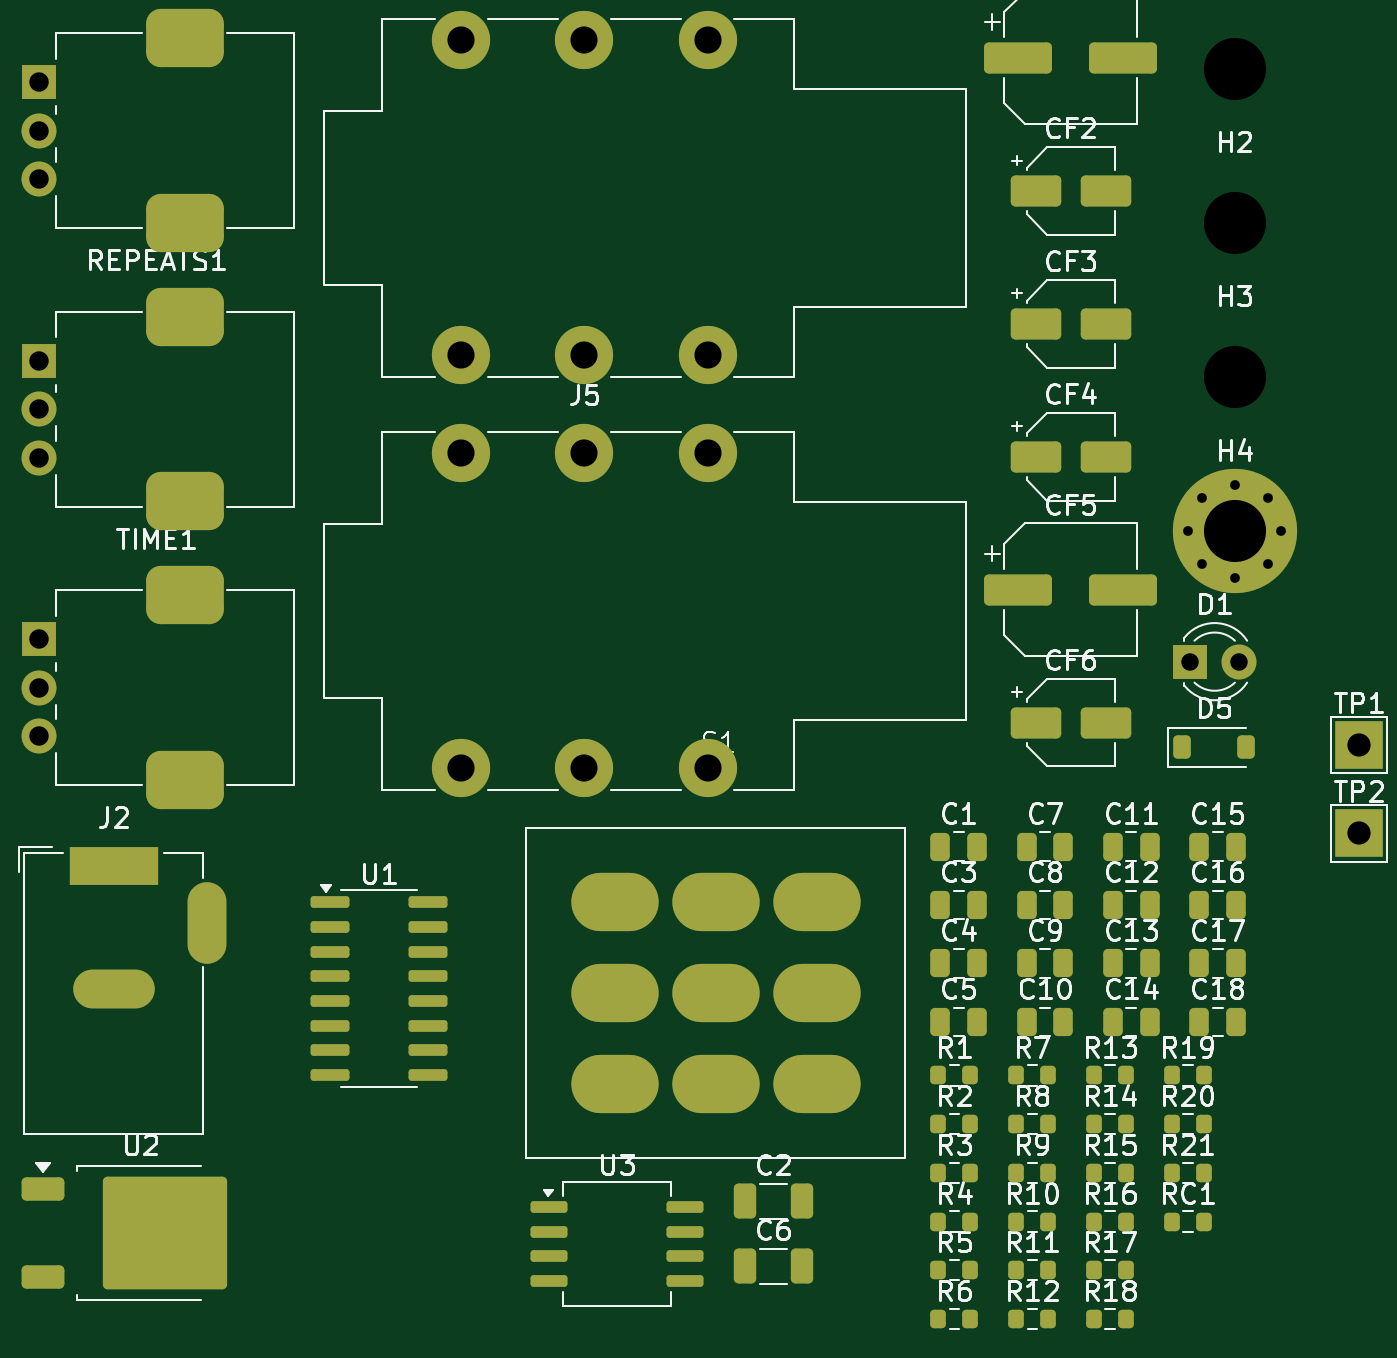
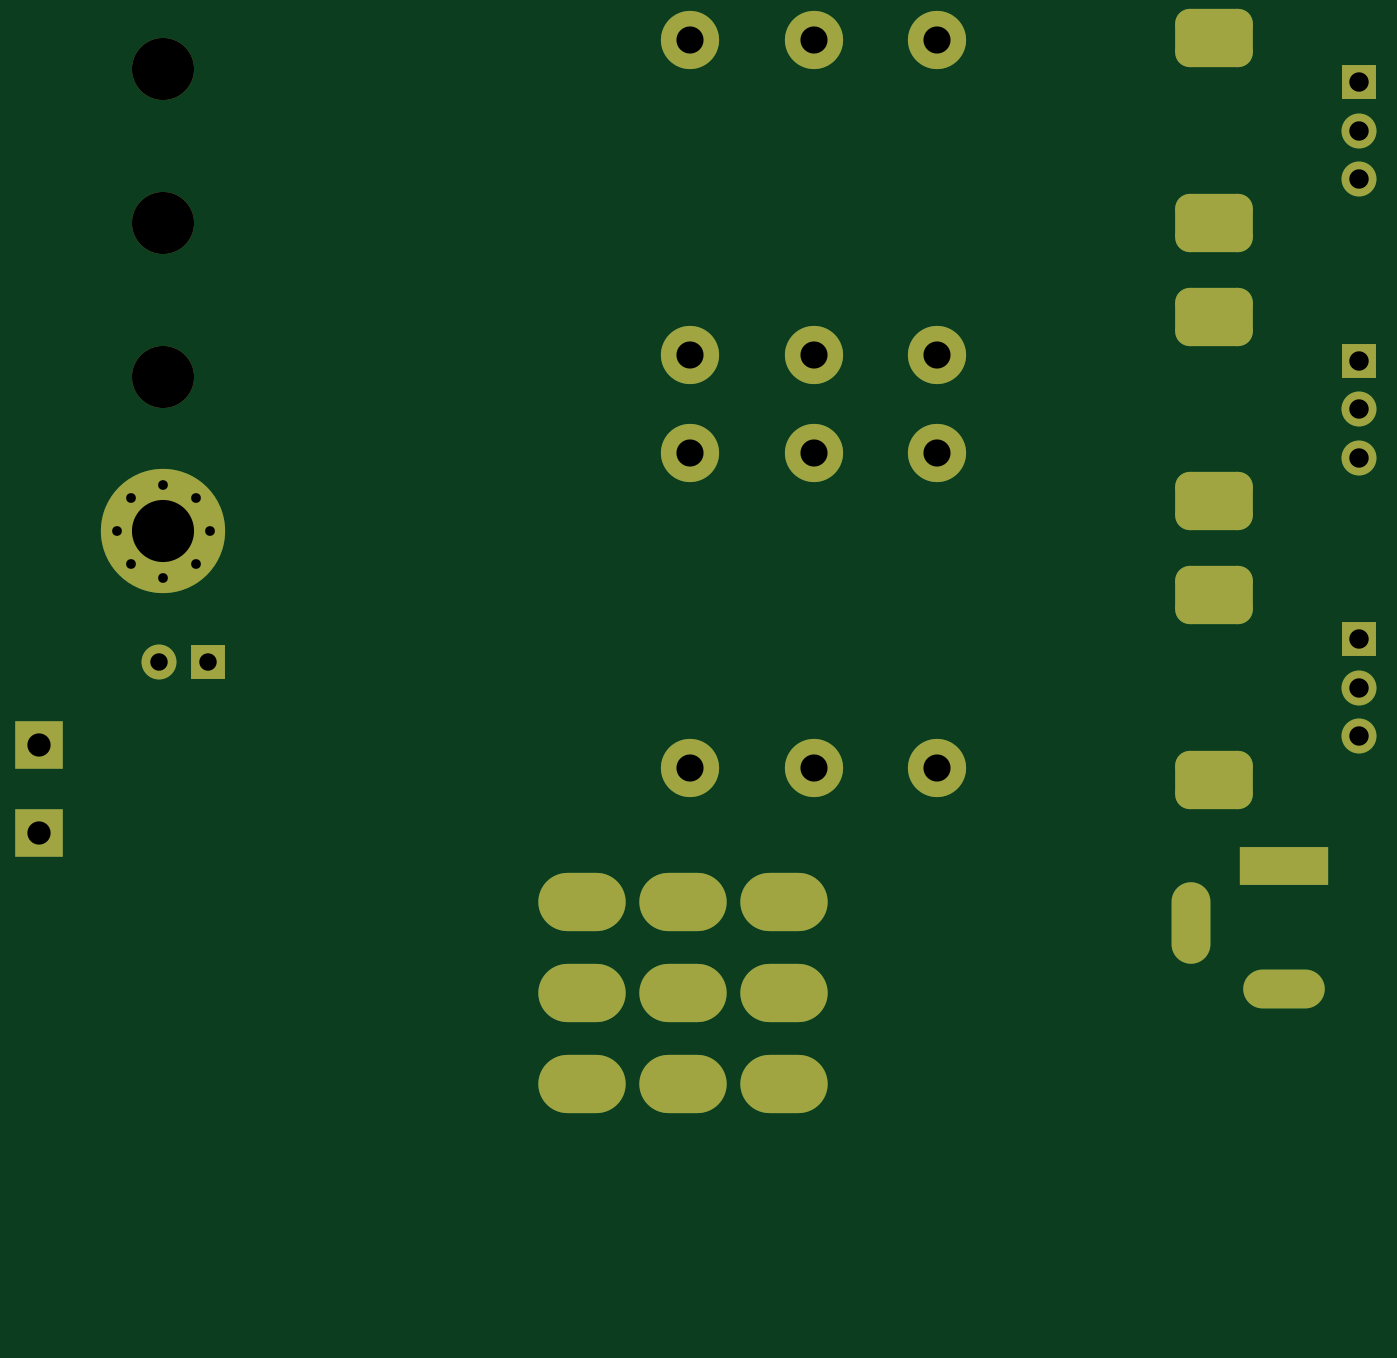
Circuit board: 9 layer files. Board 68.0 x 66.0 mm.
- bottom_copper: Delay-CuBottom.gbr (4516 bytes)
- top_copper: Delay-CuTop.gbr (13573 bytes)
- outline: Delay-EdgeCuts.gbr (421 bytes)
- bottom_mask: Delay-MaskBottom.gbr (3092 bytes)
- top_mask: Delay-MaskTop.gbr (8061 bytes)
- drill: Delay-NPTH.drl (378 bytes)
- drill: Delay-PTH.drl (2130 bytes)
- bottom_silk: Delay-SilkBottom.gbr (3102 bytes)
- top_silk: Delay-SilkTop.gbr (106264 bytes)

=== bottom_copper: Delay-CuBottom.gbr ===
%TF.GenerationSoftware,KiCad,Pcbnew,9.0.2*%
%TF.CreationDate,2025-06-30T18:01:48+12:00*%
%TF.ProjectId,Delay,44656c61-792e-46b6-9963-61645f706362,rev?*%
%TF.SameCoordinates,Original*%
%TF.FileFunction,Copper,L2,Bot*%
%TF.FilePolarity,Positive*%
%FSLAX46Y46*%
G04 Gerber Fmt 4.6, Leading zero omitted, Abs format (unit mm)*
G04 Created by KiCad (PCBNEW 9.0.2) date 2025-06-30 18:01:48*
%MOMM*%
%LPD*%
G01*
G04 APERTURE LIST*
G04 Aperture macros list*
%AMRoundRect*
0 Rectangle with rounded corners*
0 $1 Rounding radius*
0 $2 $3 $4 $5 $6 $7 $8 $9 X,Y pos of 4 corners*
0 Add a 4 corners polygon primitive as box body*
4,1,4,$2,$3,$4,$5,$6,$7,$8,$9,$2,$3,0*
0 Add four circle primitives for the rounded corners*
1,1,$1+$1,$2,$3*
1,1,$1+$1,$4,$5*
1,1,$1+$1,$6,$7*
1,1,$1+$1,$8,$9*
0 Add four rect primitives between the rounded corners*
20,1,$1+$1,$2,$3,$4,$5,0*
20,1,$1+$1,$4,$5,$6,$7,0*
20,1,$1+$1,$6,$7,$8,$9,0*
20,1,$1+$1,$8,$9,$2,$3,0*%
G04 Aperture macros list end*
%TA.AperFunction,ComponentPad*%
%ADD10C,0.800000*%
%TD*%
%TA.AperFunction,ComponentPad*%
%ADD11C,6.400000*%
%TD*%
%TA.AperFunction,ComponentPad*%
%ADD12R,2.500000X2.500000*%
%TD*%
%TA.AperFunction,ComponentPad*%
%ADD13R,4.600000X2.000000*%
%TD*%
%TA.AperFunction,ComponentPad*%
%ADD14O,4.200000X2.000000*%
%TD*%
%TA.AperFunction,ComponentPad*%
%ADD15O,2.000000X4.200000*%
%TD*%
%TA.AperFunction,ComponentPad*%
%ADD16R,1.800000X1.800000*%
%TD*%
%TA.AperFunction,ComponentPad*%
%ADD17C,1.800000*%
%TD*%
%TA.AperFunction,ComponentPad*%
%ADD18RoundRect,0.750000X-1.250000X-0.750000X1.250000X-0.750000X1.250000X0.750000X-1.250000X0.750000X0*%
%TD*%
%TA.AperFunction,ComponentPad*%
%ADD19C,3.000000*%
%TD*%
%TA.AperFunction,ComponentPad*%
%ADD20O,4.500000X3.000000*%
%TD*%
G04 APERTURE END LIST*
D10*
%TO.P,H4,1*%
%TO.N,N/C*%
X135685000Y-55940000D03*
X136387944Y-54242944D03*
X136387944Y-57637056D03*
X138085000Y-53540000D03*
D11*
X138085000Y-55940000D03*
D10*
X138085000Y-58340000D03*
X139782056Y-54242944D03*
X139782056Y-57637056D03*
X140485000Y-55940000D03*
%TD*%
D12*
%TO.P,TP2,1,1*%
%TO.N,Net-(J4-PadSN)*%
X144500000Y-71500000D03*
%TD*%
%TO.P,TP1,1,1*%
%TO.N,Net-(J2-Pad3)*%
X144500000Y-66950000D03*
%TD*%
D13*
%TO.P,J2,1*%
%TO.N,GND*%
X80335000Y-73190000D03*
D14*
%TO.P,J2,2*%
%TO.N,+9V*%
X80335000Y-79490000D03*
D15*
%TO.P,J2,3*%
%TO.N,Net-(J2-Pad3)*%
X85135000Y-76090000D03*
%TD*%
D16*
%TO.P,REPEATS1,1,1*%
%TO.N,GND*%
X76485000Y-47140000D03*
D17*
%TO.P,REPEATS1,2,2*%
%TO.N,Net-(C14-Pad1)*%
X76485000Y-49640000D03*
%TO.P,REPEATS1,3,3*%
%TO.N,Net-(C15-Pad2)*%
X76485000Y-52140000D03*
D18*
%TO.P,REPEATS1,MP*%
%TO.N,N/C*%
X83985000Y-44890000D03*
X83985000Y-54390000D03*
%TD*%
D16*
%TO.P,TIME1,1,1*%
%TO.N,GND*%
X76485000Y-61490000D03*
D17*
%TO.P,TIME1,2,2*%
%TO.N,Net-(R1-Pad1)*%
X76485000Y-63990000D03*
%TO.P,TIME1,3,3*%
X76485000Y-66490000D03*
D18*
%TO.P,TIME1,MP*%
%TO.N,N/C*%
X83985000Y-59240000D03*
X83985000Y-68740000D03*
%TD*%
D16*
%TO.P,LEVEL1,1,1*%
%TO.N,GND*%
X76485000Y-32790000D03*
D17*
%TO.P,LEVEL1,2,2*%
%TO.N,Net-(CF4-Pad2)*%
X76485000Y-35290000D03*
%TO.P,LEVEL1,3,3*%
%TO.N,Net-(CF2-Pad1)*%
X76485000Y-37790000D03*
D18*
%TO.P,LEVEL1,MP*%
%TO.N,N/C*%
X83985000Y-30540000D03*
X83985000Y-40040000D03*
%TD*%
D19*
%TO.P,J5,R*%
%TO.N,N/C*%
X104585000Y-51920000D03*
%TO.P,J5,RN*%
X104585000Y-68150000D03*
%TO.P,J5,S*%
%TO.N,GND*%
X110935000Y-51920000D03*
%TO.P,J5,SN*%
%TO.N,unconnected-(J5-PadSN)*%
X110935000Y-68150000D03*
%TO.P,J5,T*%
%TO.N,Guitar Out*%
X98235000Y-51920000D03*
%TO.P,J5,TN*%
%TO.N,unconnected-(J5-PadTN)*%
X98235000Y-68150000D03*
%TD*%
%TO.P,J4,R*%
%TO.N,N/C*%
X104585000Y-30640000D03*
%TO.P,J4,RN*%
X104585000Y-46870000D03*
%TO.P,J4,S*%
%TO.N,GND*%
X110935000Y-30640000D03*
%TO.P,J4,SN*%
%TO.N,Net-(J4-PadSN)*%
X110935000Y-46870000D03*
%TO.P,J4,T*%
%TO.N,Guitar In*%
X98235000Y-30640000D03*
%TO.P,J4,TN*%
%TO.N,unconnected-(J4-PadTN)*%
X98235000Y-46870000D03*
%TD*%
D20*
%TO.P,S1,1*%
%TO.N,Wet In*%
X106140000Y-75025000D03*
%TO.P,S1,2*%
%TO.N,Guitar In*%
X106140000Y-79725000D03*
%TO.P,S1,3*%
%TO.N,Net-(S1-Pad3)*%
X106140000Y-84425000D03*
%TO.P,S1,4*%
%TO.N,Net-(D1-K)*%
X111340000Y-75025000D03*
%TO.P,S1,5*%
%TO.N,GND*%
X111340000Y-79725000D03*
%TO.P,S1,6*%
%TO.N,Wet In*%
X111340000Y-84425000D03*
%TO.P,S1,7*%
%TO.N,Wet Out*%
X116540000Y-75025000D03*
%TO.P,S1,8*%
%TO.N,Guitar Out*%
X116540000Y-79725000D03*
%TO.P,S1,9*%
%TO.N,Net-(S1-Pad3)*%
X116540000Y-84425000D03*
%TD*%
D16*
%TO.P,D1,1,K*%
%TO.N,Net-(D1-K)*%
X135785000Y-62650000D03*
D17*
%TO.P,D1,2,A*%
%TO.N,Net-(D1-A)*%
X138325000Y-62650000D03*
%TD*%
M02*

=== top_copper: Delay-CuTop.gbr (13573 bytes, source omitted) ===
=== outline: Delay-EdgeCuts.gbr ===
%TF.GenerationSoftware,KiCad,Pcbnew,9.0.2*%
%TF.CreationDate,2025-06-30T18:01:48+12:00*%
%TF.ProjectId,Delay,44656c61-792e-46b6-9963-61645f706362,rev?*%
%TF.SameCoordinates,Original*%
%TF.FileFunction,Profile,NP*%
%FSLAX46Y46*%
G04 Gerber Fmt 4.6, Leading zero omitted, Abs format (unit mm)*
G04 Created by KiCad (PCBNEW 9.0.2) date 2025-06-30 18:01:48*
%MOMM*%
%LPD*%
G01*
G04 APERTURE LIST*
G04 APERTURE END LIST*
M02*

=== bottom_mask: Delay-MaskBottom.gbr ===
%TF.GenerationSoftware,KiCad,Pcbnew,9.0.2*%
%TF.CreationDate,2025-06-30T18:01:48+12:00*%
%TF.ProjectId,Delay,44656c61-792e-46b6-9963-61645f706362,rev?*%
%TF.SameCoordinates,Original*%
%TF.FileFunction,Soldermask,Bot*%
%TF.FilePolarity,Negative*%
%FSLAX46Y46*%
G04 Gerber Fmt 4.6, Leading zero omitted, Abs format (unit mm)*
G04 Created by KiCad (PCBNEW 9.0.2) date 2025-06-30 18:01:48*
%MOMM*%
%LPD*%
G01*
G04 APERTURE LIST*
G04 Aperture macros list*
%AMRoundRect*
0 Rectangle with rounded corners*
0 $1 Rounding radius*
0 $2 $3 $4 $5 $6 $7 $8 $9 X,Y pos of 4 corners*
0 Add a 4 corners polygon primitive as box body*
4,1,4,$2,$3,$4,$5,$6,$7,$8,$9,$2,$3,0*
0 Add four circle primitives for the rounded corners*
1,1,$1+$1,$2,$3*
1,1,$1+$1,$4,$5*
1,1,$1+$1,$6,$7*
1,1,$1+$1,$8,$9*
0 Add four rect primitives between the rounded corners*
20,1,$1+$1,$2,$3,$4,$5,0*
20,1,$1+$1,$4,$5,$6,$7,0*
20,1,$1+$1,$6,$7,$8,$9,0*
20,1,$1+$1,$8,$9,$2,$3,0*%
G04 Aperture macros list end*
%ADD10C,0.800000*%
%ADD11C,6.400000*%
%ADD12R,2.500000X2.500000*%
%ADD13R,4.600000X2.000000*%
%ADD14O,4.200000X2.000000*%
%ADD15O,2.000000X4.200000*%
%ADD16C,3.200000*%
%ADD17R,1.800000X1.800000*%
%ADD18C,1.800000*%
%ADD19RoundRect,0.750000X-1.250000X-0.750000X1.250000X-0.750000X1.250000X0.750000X-1.250000X0.750000X0*%
%ADD20C,3.000000*%
%ADD21O,4.500000X3.000000*%
G04 APERTURE END LIST*
D10*
%TO.C,H4*%
X135685000Y-55940000D03*
X136387944Y-54242944D03*
X136387944Y-57637056D03*
X138085000Y-53540000D03*
D11*
X138085000Y-55940000D03*
D10*
X138085000Y-58340000D03*
X139782056Y-54242944D03*
X139782056Y-57637056D03*
X140485000Y-55940000D03*
%TD*%
D12*
%TO.C,TP2*%
X144500000Y-71500000D03*
%TD*%
%TO.C,TP1*%
X144500000Y-66950000D03*
%TD*%
D13*
%TO.C,J2*%
X80335000Y-73190000D03*
D14*
X80335000Y-79490000D03*
D15*
X85135000Y-76090000D03*
%TD*%
D16*
%TO.C,H3*%
X138085000Y-47990000D03*
%TD*%
D17*
%TO.C,REPEATS1*%
X76485000Y-47140000D03*
D18*
X76485000Y-49640000D03*
X76485000Y-52140000D03*
D19*
X83985000Y-44890000D03*
X83985000Y-54390000D03*
%TD*%
D17*
%TO.C,TIME1*%
X76485000Y-61490000D03*
D18*
X76485000Y-63990000D03*
X76485000Y-66490000D03*
D19*
X83985000Y-59240000D03*
X83985000Y-68740000D03*
%TD*%
D17*
%TO.C,LEVEL1*%
X76485000Y-32790000D03*
D18*
X76485000Y-35290000D03*
X76485000Y-37790000D03*
D19*
X83985000Y-30540000D03*
X83985000Y-40040000D03*
%TD*%
D16*
%TO.C,H2*%
X138085000Y-40040000D03*
%TD*%
D20*
%TO.C,J5*%
X104585000Y-51920000D03*
X104585000Y-68150000D03*
X110935000Y-51920000D03*
X110935000Y-68150000D03*
X98235000Y-51920000D03*
X98235000Y-68150000D03*
%TD*%
D16*
%TO.C,H1*%
X138085000Y-32090000D03*
%TD*%
D20*
%TO.C,J4*%
X104585000Y-30640000D03*
X104585000Y-46870000D03*
X110935000Y-30640000D03*
X110935000Y-46870000D03*
X98235000Y-30640000D03*
X98235000Y-46870000D03*
%TD*%
D21*
%TO.C,S1*%
X106140000Y-75025000D03*
X106140000Y-79725000D03*
X106140000Y-84425000D03*
X111340000Y-75025000D03*
X111340000Y-79725000D03*
X111340000Y-84425000D03*
X116540000Y-75025000D03*
X116540000Y-79725000D03*
X116540000Y-84425000D03*
%TD*%
D17*
%TO.C,D1*%
X135785000Y-62650000D03*
D18*
X138325000Y-62650000D03*
%TD*%
M02*

=== top_mask: Delay-MaskTop.gbr (8061 bytes, source omitted) ===
=== drill: Delay-NPTH.drl ===
M48
; DRILL file {KiCad 9.0.2} date 2025-06-30T18:01:48+1200
; FORMAT={-:-/ absolute / inch / decimal}
; #@! TF.CreationDate,2025-06-30T18:01:48+12:00
; #@! TF.GenerationSoftware,Kicad,Pcbnew,9.0.2
; #@! TF.FileFunction,NonPlated,1,2,NPTH
FMAT,2
INCH
; #@! TA.AperFunction,NonPlated,NPTH,ComponentDrill
T1C0.1260
%
G90
G05
T1
X5.4364Y-1.2634
X5.4364Y-1.5764
X5.4364Y-1.8894
M30

=== drill: Delay-PTH.drl ===
M48
; DRILL file {KiCad 9.0.2} date 2025-06-30T18:01:48+1200
; FORMAT={-:-/ absolute / inch / decimal}
; #@! TF.CreationDate,2025-06-30T18:01:48+12:00
; #@! TF.GenerationSoftware,Kicad,Pcbnew,9.0.2
; #@! TF.FileFunction,Plated,1,2,PTH
FMAT,2
INCH
; #@! TA.AperFunction,Plated,PTH,ComponentDrill
T1C0.0197
; #@! TA.AperFunction,Plated,PTH,ComponentDrill
T2C0.0354
; #@! TA.AperFunction,Plated,PTH,ComponentDrill
T3C0.0394
; #@! TA.AperFunction,Plated,PTH,ComponentDrill
T4C0.0472
; #@! TA.AperFunction,Plated,PTH,ComponentDrill
T5C0.0551
; #@! TA.AperFunction,Plated,PTH,ComponentDrill
T6C0.0709
; #@! TA.AperFunction,Plated,PTH,ComponentDrill
T7C0.1260
%
G90
G05
T1
X5.3419Y-2.2024
X5.3696Y-2.1355
X5.3696Y-2.2692
X5.4364Y-2.1079
X5.4364Y-2.2969
X5.5032Y-2.1355
X5.5032Y-2.2692
X5.5309Y-2.2024
T2
X5.3459Y-2.4665
X5.4459Y-2.4665
T3
X3.0112Y-1.2909
X3.0112Y-1.3894
X3.0112Y-1.4878
X3.0112Y-1.8559
X3.0112Y-1.9543
X3.0112Y-2.0528
X3.0112Y-2.4209
X3.0112Y-2.5193
X3.0112Y-2.6177
T4
X5.689Y-2.6358
X5.689Y-2.815
T5
X3.8675Y-1.2063
X3.8675Y-1.8453
X3.8675Y-2.0441
X3.8675Y-2.6831
X4.1175Y-1.2063
X4.1175Y-1.8453
X4.1175Y-2.0441
X4.1175Y-2.6831
X4.3675Y-1.2063
X4.3675Y-1.8453
X4.3675Y-2.0441
X4.3675Y-2.6831
T7
X5.4364Y-2.2024
T3
G00X3.1116Y-2.8815
M15
G01X3.214Y-2.8815
M16
G05
G00X3.1195Y-3.1295
M15
G01X3.2061Y-3.1295
M16
G05
G00X3.3518Y-2.9524
M15
G01X3.3518Y-3.039
M16
G05
G00X4.1394Y-2.9537
M15
G01X4.2181Y-2.9537
M16
G05
G00X4.1394Y-3.1388
M15
G01X4.2181Y-3.1388
M16
G05
G00X4.1394Y-3.3238
M15
G01X4.2181Y-3.3238
M16
G05
G00X4.3441Y-2.9537
M15
G01X4.4228Y-2.9537
M16
G05
G00X4.3441Y-3.1388
M15
G01X4.4228Y-3.1388
M16
G05
G00X4.3441Y-3.3238
M15
G01X4.4228Y-3.3238
M16
G05
G00X4.5488Y-2.9537
M15
G01X4.6276Y-2.9537
M16
G05
G00X4.5488Y-3.1388
M15
G01X4.6276Y-3.1388
M16
G05
G00X4.5488Y-3.3238
M15
G01X4.6276Y-3.3238
M16
G05
T6
G00X3.3065Y-1.1984
M15
G01X3.3065Y-1.2063
M16
G05
G00X3.3065Y-1.5724
M15
G01X3.3065Y-1.5803
M16
G05
G00X3.3065Y-1.7634
M15
G01X3.3065Y-1.7713
M16
G05
G00X3.3065Y-2.1374
M15
G01X3.3065Y-2.1453
M16
G05
G00X3.3065Y-2.3283
M15
G01X3.3065Y-2.3362
M16
G05
G00X3.3065Y-2.7024
M15
G01X3.3065Y-2.7102
M16
G05
M30

=== bottom_silk: Delay-SilkBottom.gbr ===
%TF.GenerationSoftware,KiCad,Pcbnew,9.0.2*%
%TF.CreationDate,2025-06-30T18:01:48+12:00*%
%TF.ProjectId,Delay,44656c61-792e-46b6-9963-61645f706362,rev?*%
%TF.SameCoordinates,Original*%
%TF.FileFunction,Legend,Bot*%
%TF.FilePolarity,Positive*%
%FSLAX46Y46*%
G04 Gerber Fmt 4.6, Leading zero omitted, Abs format (unit mm)*
G04 Created by KiCad (PCBNEW 9.0.2) date 2025-06-30 18:01:48*
%MOMM*%
%LPD*%
G01*
G04 APERTURE LIST*
G04 Aperture macros list*
%AMRoundRect*
0 Rectangle with rounded corners*
0 $1 Rounding radius*
0 $2 $3 $4 $5 $6 $7 $8 $9 X,Y pos of 4 corners*
0 Add a 4 corners polygon primitive as box body*
4,1,4,$2,$3,$4,$5,$6,$7,$8,$9,$2,$3,0*
0 Add four circle primitives for the rounded corners*
1,1,$1+$1,$2,$3*
1,1,$1+$1,$4,$5*
1,1,$1+$1,$6,$7*
1,1,$1+$1,$8,$9*
0 Add four rect primitives between the rounded corners*
20,1,$1+$1,$2,$3,$4,$5,0*
20,1,$1+$1,$4,$5,$6,$7,0*
20,1,$1+$1,$6,$7,$8,$9,0*
20,1,$1+$1,$8,$9,$2,$3,0*%
G04 Aperture macros list end*
%ADD10C,0.800000*%
%ADD11C,6.400000*%
%ADD12R,2.500000X2.500000*%
%ADD13R,4.600000X2.000000*%
%ADD14O,4.200000X2.000000*%
%ADD15O,2.000000X4.200000*%
%ADD16C,3.200000*%
%ADD17R,1.800000X1.800000*%
%ADD18C,1.800000*%
%ADD19RoundRect,0.750000X-1.250000X-0.750000X1.250000X-0.750000X1.250000X0.750000X-1.250000X0.750000X0*%
%ADD20C,3.000000*%
%ADD21O,4.500000X3.000000*%
G04 APERTURE END LIST*
%LPC*%
D10*
%TO.C,H4*%
X135685000Y-55940000D03*
X136387944Y-54242944D03*
X136387944Y-57637056D03*
X138085000Y-53540000D03*
D11*
X138085000Y-55940000D03*
D10*
X138085000Y-58340000D03*
X139782056Y-54242944D03*
X139782056Y-57637056D03*
X140485000Y-55940000D03*
%TD*%
D12*
%TO.C,TP2*%
X144500000Y-71500000D03*
%TD*%
%TO.C,TP1*%
X144500000Y-66950000D03*
%TD*%
D13*
%TO.C,J2*%
X80335000Y-73190000D03*
D14*
X80335000Y-79490000D03*
D15*
X85135000Y-76090000D03*
%TD*%
D16*
%TO.C,H3*%
X138085000Y-47990000D03*
%TD*%
D17*
%TO.C,REPEATS1*%
X76485000Y-47140000D03*
D18*
X76485000Y-49640000D03*
X76485000Y-52140000D03*
D19*
X83985000Y-44890000D03*
X83985000Y-54390000D03*
%TD*%
D17*
%TO.C,TIME1*%
X76485000Y-61490000D03*
D18*
X76485000Y-63990000D03*
X76485000Y-66490000D03*
D19*
X83985000Y-59240000D03*
X83985000Y-68740000D03*
%TD*%
D17*
%TO.C,LEVEL1*%
X76485000Y-32790000D03*
D18*
X76485000Y-35290000D03*
X76485000Y-37790000D03*
D19*
X83985000Y-30540000D03*
X83985000Y-40040000D03*
%TD*%
D16*
%TO.C,H2*%
X138085000Y-40040000D03*
%TD*%
D20*
%TO.C,J5*%
X104585000Y-51920000D03*
X104585000Y-68150000D03*
X110935000Y-51920000D03*
X110935000Y-68150000D03*
X98235000Y-51920000D03*
X98235000Y-68150000D03*
%TD*%
D16*
%TO.C,H1*%
X138085000Y-32090000D03*
%TD*%
D20*
%TO.C,J4*%
X104585000Y-30640000D03*
X104585000Y-46870000D03*
X110935000Y-30640000D03*
X110935000Y-46870000D03*
X98235000Y-30640000D03*
X98235000Y-46870000D03*
%TD*%
D21*
%TO.C,S1*%
X106140000Y-75025000D03*
X106140000Y-79725000D03*
X106140000Y-84425000D03*
X111340000Y-75025000D03*
X111340000Y-79725000D03*
X111340000Y-84425000D03*
X116540000Y-75025000D03*
X116540000Y-79725000D03*
X116540000Y-84425000D03*
%TD*%
D17*
%TO.C,D1*%
X135785000Y-62650000D03*
D18*
X138325000Y-62650000D03*
%TD*%
%LPD*%
M02*

=== top_silk: Delay-SilkTop.gbr (106264 bytes, source omitted) ===
